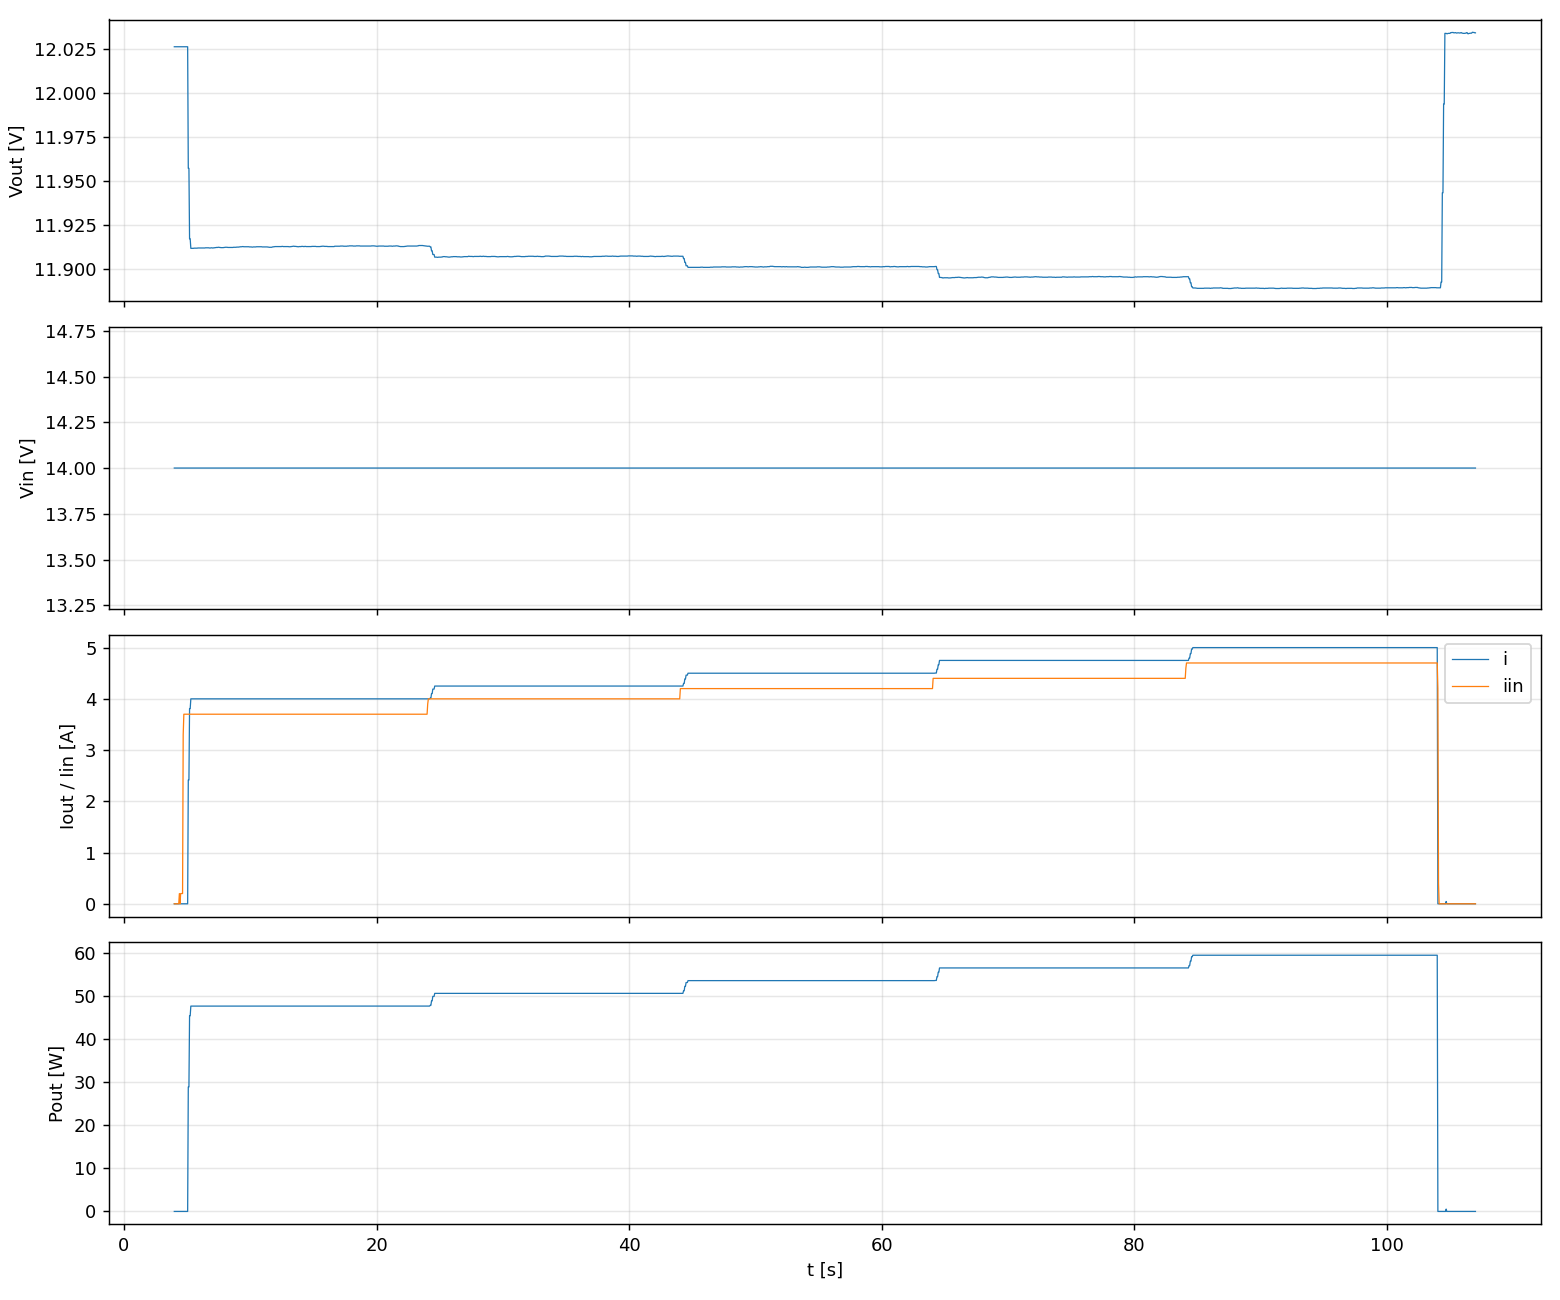

The data file committed next to this chart (first rows):
t, etapa, iset, v, i, p, vin, iin
3.983, esc_4.00A, 4, 12.03, 0.0000, 0.000, 14, 0.000
4.034, esc_4.00A, 4, 12.03, 0.0000, 0.000, 14, 0.000
4.084, esc_4.00A, 4, 12.03, 0.0000, 0.000, 14, 0.000
4.134, esc_4.00A, 4, 12.03, 0.0000, 0.000, 14, 0.000
4.185, esc_4.00A, 4, 12.03, 0.0000, 0.000, 14, 0.000
4.235, esc_4.00A, 4, 12.03, 0.0000, 0.000, 14, 0.000
4.285, esc_4.00A, 4, 12.03, 0.0000, 0.000, 14, 0.000
4.335, esc_4.00A, 4, 12.03, 0.0000, 0.000, 14, 0.000
4.386, esc_4.00A, 4, 12.03, 0.0000, 0.000, 14, 0.200
4.436, esc_4.00A, 4, 12.03, 0.0000, 0.000, 14, 0.000
4.486, esc_4.00A, 4, 12.03, 0.0000, 0.000, 14, 0.200
4.537, esc_4.00A, 4, 12.03, 0.0000, 0.000, 14, 0.200
4.587, esc_4.00A, 4, 12.03, 0.0000, 0.000, 14, 0.200
4.638, esc_4.00A, 4, 12.03, 0.0000, 0.000, 14, 0.200
4.688, esc_4.00A, 4, 12.03, 0.0000, 0.000, 14, 3.300
4.739, esc_4.00A, 4, 12.03, 0.0000, 0.000, 14, 3.700
4.789, esc_4.00A, 4, 12.03, 0.0000, 0.000, 14, 3.700
4.840, esc_4.00A, 4, 12.03, 0.0000, 0.000, 14, 3.700
4.890, esc_4.00A, 4, 12.03, 0.0000, 0.000, 14, 3.700
4.940, esc_4.00A, 4, 12.03, 0.0000, 0.000, 14, 3.700
4.990, esc_4.00A, 4, 12.03, 0.0000, 0.000, 14, 3.700
5.041, esc_4.00A, 4, 12.03, 0.0000, 0.000, 14, 3.700
5.091, esc_4.00A, 4, 11.96, 2.415, 28.88, 14, 3.700
5.142, esc_4.00A, 4, 11.96, 2.415, 28.88, 14, 3.700
5.192, esc_4.00A, 4, 11.92, 3.81, 45.4, 14, 3.700
5.242, esc_4.00A, 4, 11.92, 3.81, 45.4, 14, 3.700
5.293, esc_4.00A, 4, 11.91, 4, 47.65, 14, 3.700
5.343, esc_4.00A, 4, 11.91, 4, 47.65, 14, 3.700
5.394, esc_4.00A, 4, 11.91, 4, 47.65, 14, 3.700
5.444, esc_4.00A, 4, 11.91, 4, 47.65, 14, 3.700
5.495, esc_4.00A, 4, 11.91, 4, 47.65, 14, 3.700
5.545, esc_4.00A, 4, 11.91, 4, 47.65, 14, 3.700
5.596, esc_4.00A, 4, 11.91, 4, 47.65, 14, 3.700
5.646, esc_4.00A, 4, 11.91, 4, 47.65, 14, 3.700
5.696, esc_4.00A, 4, 11.91, 4, 47.65, 14, 3.700
5.747, esc_4.00A, 4, 11.91, 4, 47.65, 14, 3.700
5.797, esc_4.00A, 4, 11.91, 4, 47.65, 14, 3.700
5.847, esc_4.00A, 4, 11.91, 4, 47.65, 14, 3.700
5.898, esc_4.00A, 4, 11.91, 4, 47.65, 14, 3.700
5.948, esc_4.00A, 4, 11.91, 4, 47.65, 14, 3.700
5.999, esc_4.00A, 4, 11.91, 4, 47.65, 14, 3.700
6.049, esc_4.00A, 4, 11.91, 4, 47.65, 14, 3.700
6.099, esc_4.00A, 4, 11.91, 4, 47.65, 14, 3.700
6.150, esc_4.00A, 4, 11.91, 4, 47.65, 14, 3.700
6.200, esc_4.00A, 4, 11.91, 4, 47.65, 14, 3.700
6.250, esc_4.00A, 4, 11.91, 4, 47.65, 14, 3.700
6.300, esc_4.00A, 4, 11.91, 4, 47.65, 14, 3.700
6.351, esc_4.00A, 4, 11.91, 4, 47.65, 14, 3.700
6.402, esc_4.00A, 4, 11.91, 4, 47.65, 14, 3.700
6.452, esc_4.00A, 4, 11.91, 4, 47.65, 14, 3.700
6.503, esc_4.00A, 4, 11.91, 4, 47.65, 14, 3.700
6.553, esc_4.00A, 4, 11.91, 4, 47.65, 14, 3.700
6.604, esc_4.00A, 4, 11.91, 4, 47.65, 14, 3.700
6.654, esc_4.00A, 4, 11.91, 4, 47.65, 14, 3.700
6.704, esc_4.00A, 4, 11.91, 4, 47.65, 14, 3.700
6.755, esc_4.00A, 4, 11.91, 4, 47.65, 14, 3.700
6.806, esc_4.00A, 4, 11.91, 4, 47.65, 14, 3.700
6.856, esc_4.00A, 4, 11.91, 4, 47.65, 14, 3.700
6.906, esc_4.00A, 4, 11.91, 4, 47.65, 14, 3.700
6.957, esc_4.00A, 4, 11.91, 4, 47.65, 14, 3.700
... 1,985 more rows
